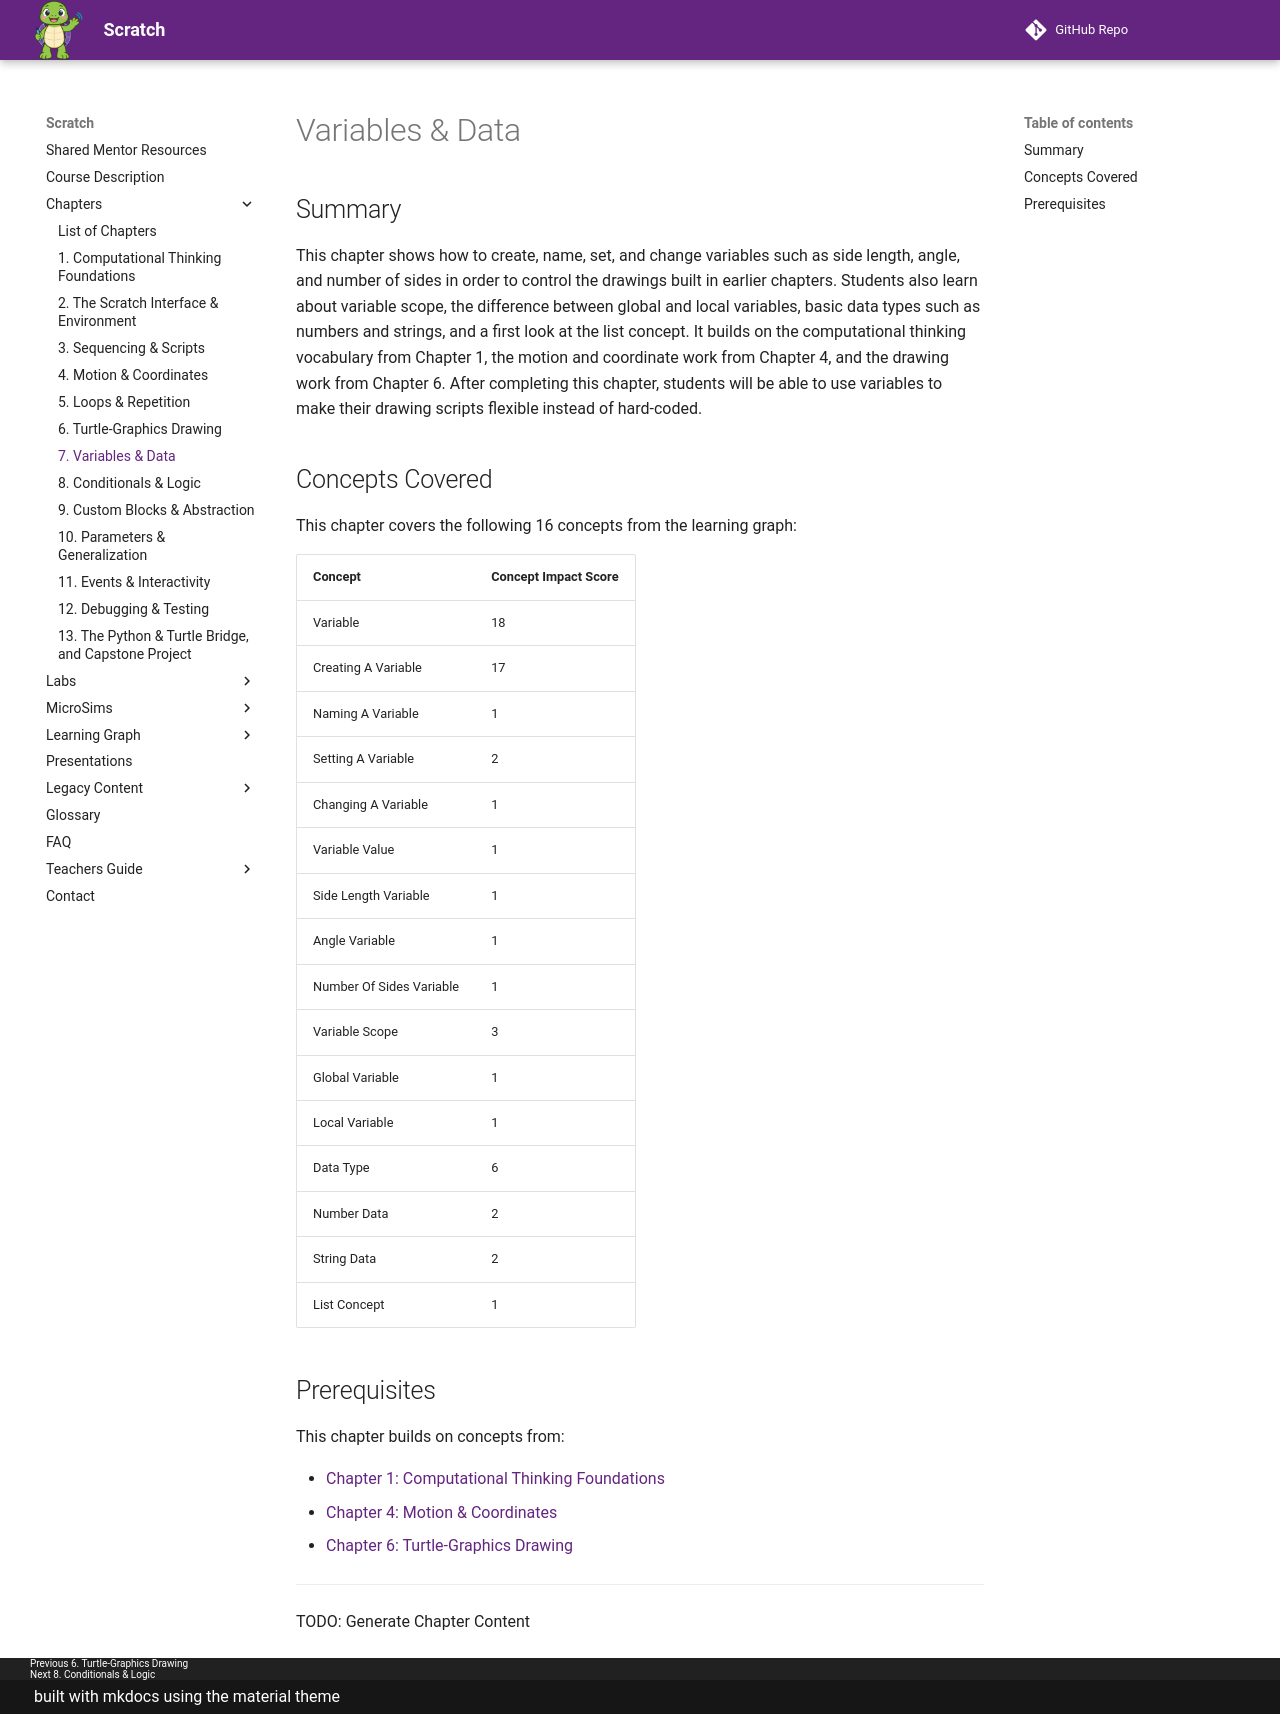

repository: dmccreary/scratch · page: chapters/07-variables-data/index.html · generator: mkdocs

# Variables & Data

## Summary

This chapter shows how to create, name, set, and change variables such as side length, angle, and number of sides in order to control the drawings built in earlier chapters. Students also learn about variable scope, the difference between global and local variables, basic data types such as numbers and strings, and a first look at the list concept. It builds on the computational thinking vocabulary from Chapter 1, the motion and coordinate work from Chapter 4, and the drawing work from Chapter 6. After completing this chapter, students will be able to use variables to make their drawing scripts flexible instead of hard-coded.

## Concepts Covered

This chapter covers the following 16 concepts from the learning graph:

| Concept | Concept Impact Score |
|---------|----------------------|
| Variable | 18 |
| Creating A Variable | 17 |
| Naming A Variable | 1 |
| Setting A Variable | 2 |
| Changing A Variable | 1 |
| Variable Value | 1 |
| Side Length Variable | 1 |
| Angle Variable | 1 |
| Number Of Sides Variable | 1 |
| Variable Scope | 3 |
| Global Variable | 1 |
| Local Variable | 1 |
| Data Type | 6 |
| Number Data | 2 |
| String Data | 2 |
| List Concept | 1 |

## Prerequisites

This chapter builds on concepts from:

- [Chapter 1: Computational Thinking Foundations](../01-computational-thinking-foundations/index.md)
- [Chapter 4: Motion & Coordinates](../04-motion-coordinates/index.md)
- [Chapter 6: Turtle-Graphics Drawing](../06-turtle-graphics-drawing/index.md)

---

TODO: Generate Chapter Content
